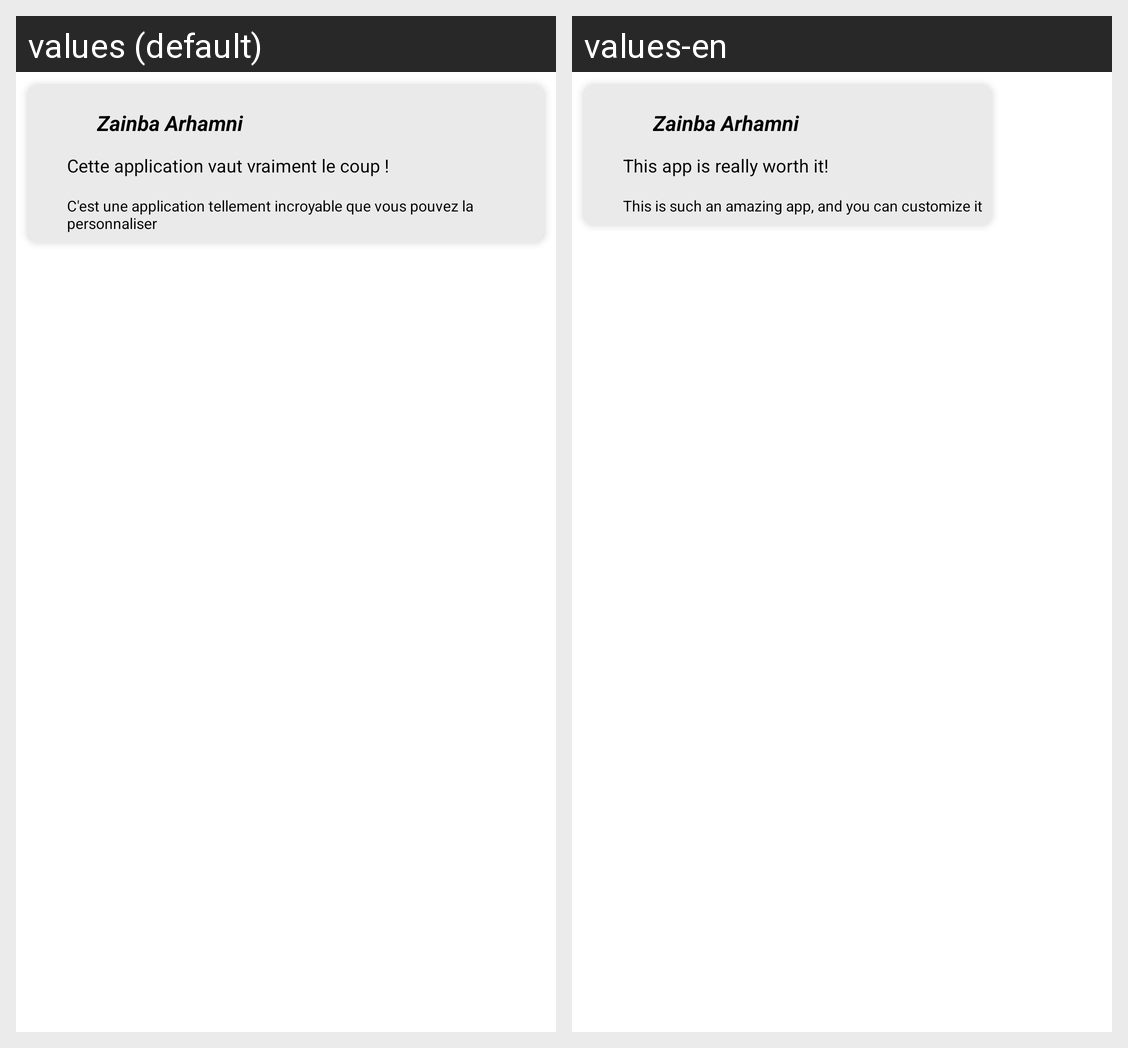

Locale-by-locale string values for the Android screen shown in this grid:
Android screen res/layout/cardview.xml rendered under 2 locales, left to right: values (default), values-en. Device: Nexus 5 (rendered at 1080×1920; each locale shown at half size, 540×960, under a caption strip naming it); theme Theme.Project1.
Strings drawn on this screen, with the default value and each locale's value (text and hints the layout hard-codes, and strings that could not be matched under every locale, appear in the picture but are not listed):

first_comment
  values: Cette application vaut vraiment le coup !
  values-en: This app is really worth it!

second_comment
  values: C'est une application tellement incroyable que vous pouvez la personnaliser
  values-en: This is such an amazing app, and you can customize it
